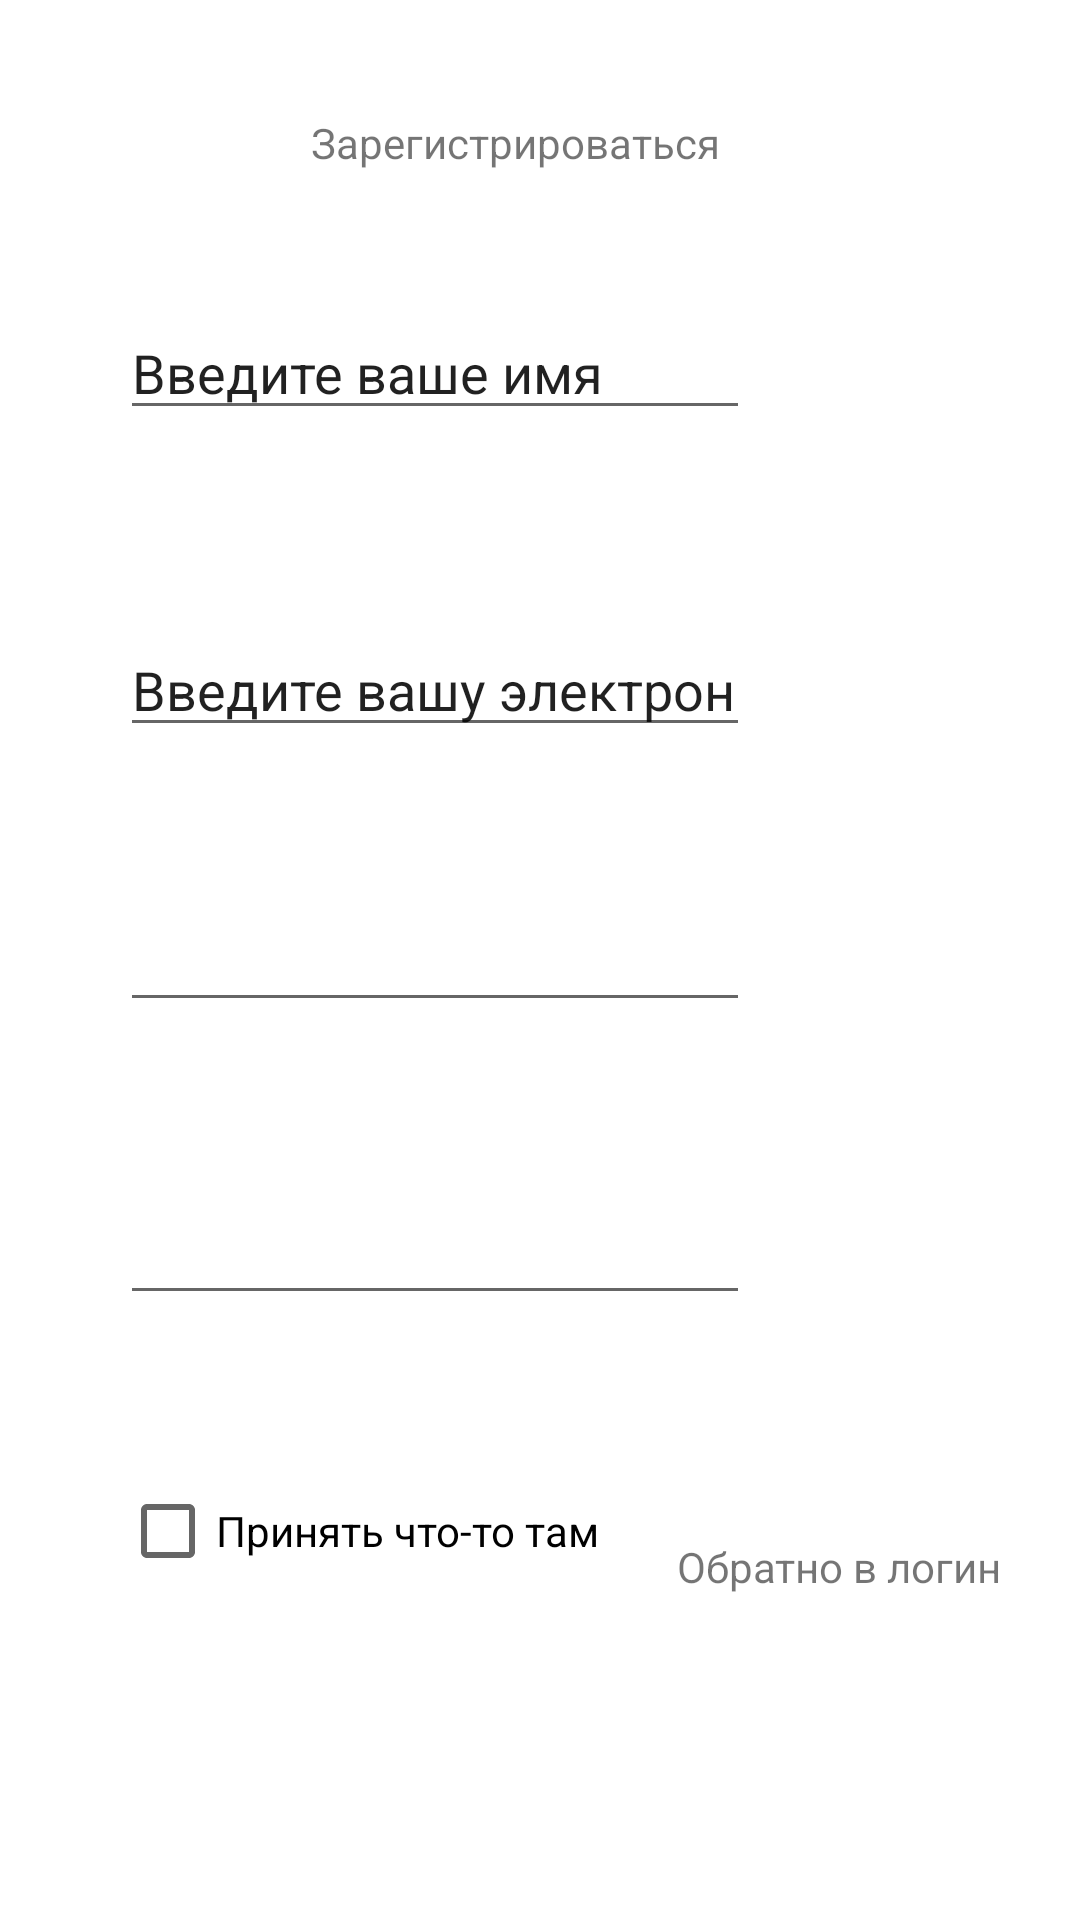

Reconstruct the res/layout file that produces this screen, plus the resources it refers to.
<!-- AndroidManifest.xml: application theme Theme.DogsApp -->
<!-- res/layout/fragment_registration.xml -->
<?xml version="1.0" encoding="utf-8"?>
<androidx.constraintlayout.widget.ConstraintLayout xmlns:android="http://schemas.android.com/apk/res/android"
                                                   xmlns:app="http://schemas.android.com/apk/res-auto"
                                                   xmlns:tools="http://schemas.android.com/tools"
                                                   android:layout_width="match_parent"
                                                   android:layout_height="match_parent"
                                                   android:background="#FFFFFF">


    <CheckBox
            android:text="@string/check"
            android:layout_width="wrap_content"
            android:layout_height="wrap_content" android:id="@+id/checkBox"
            app:layout_constraintTop_toBottomOf="@+id/regPasswordRepeat" app:layout_constraintStart_toStartOf="parent"
            android:layout_marginStart="40dp" android:layout_marginTop="48dp"/>
    <EditText
            android:layout_width="wrap_content"
            android:layout_height="wrap_content"
            android:inputType="textPassword"
            android:ems="10"
            android:id="@+id/regPasswordRepeat"
            app:layout_constraintStart_toStartOf="@+id/checkBox" app:layout_constraintTop_toTopOf="parent"
            app:layout_constraintBottom_toBottomOf="parent" app:layout_constraintVertical_bias="0.663"/>
    <EditText
            android:layout_width="wrap_content"
            android:layout_height="wrap_content"
            android:inputType="textPassword"
            android:ems="10"
            android:id="@+id/regPassword"
            app:layout_constraintStart_toStartOf="@+id/regPasswordRepeat" app:layout_constraintTop_toTopOf="parent"
            app:layout_constraintBottom_toBottomOf="parent"
    />
    <EditText
            android:layout_width="wrap_content"
            android:layout_height="wrap_content"
            android:inputType="textPersonName"
            android:text="@string/name"
            android:ems="10"
            android:id="@+id/nameReg"
            android:layout_marginTop="40dp"
            app:layout_constraintStart_toStartOf="@+id/regEmail" app:layout_constraintTop_toTopOf="parent"
            app:layout_constraintBottom_toBottomOf="parent" app:layout_constraintVertical_bias="0.111"
    />
    <EditText
            android:text="@string/email"
            android:layout_width="wrap_content"
            android:layout_height="wrap_content"
            android:inputType="textEmailAddress"
            android:ems="10"
            android:id="@+id/regEmail"
            app:layout_constraintStart_toStartOf="@+id/regPassword" app:layout_constraintTop_toTopOf="parent"
            app:layout_constraintBottom_toBottomOf="parent"
            app:layout_constraintVertical_bias="0.347"/>
    <TextView
            android:text="@string/reg"
            android:layout_width="wrap_content"
            android:layout_height="wrap_content" android:id="@+id/textView3"
            app:layout_constraintStart_toStartOf="parent" app:layout_constraintHorizontal_bias="0.463"
            app:layout_constraintEnd_toEndOf="parent" app:layout_constraintTop_toTopOf="parent"
            app:layout_constraintBottom_toBottomOf="parent" app:layout_constraintVertical_bias="0.061"/>
    <TextView
            android:text="@string/log"
            android:layout_width="wrap_content"
            android:layout_height="wrap_content" android:id="@+id/backLogin"
            app:layout_constraintBottom_toBottomOf="parent"
            app:layout_constraintTop_toBottomOf="@+id/textView3" app:layout_constraintVertical_bias="0.808"
            app:layout_constraintStart_toEndOf="@+id/checkBox" app:layout_constraintHorizontal_bias="0.5"
            app:layout_constraintEnd_toEndOf="parent"/>
</androidx.constraintlayout.widget.ConstraintLayout>
<!-- resources referenced by this layout -->
<resources>
  <string name="check">Принять что-то там</string>
  <string name="email">Введите вашу электронную почту</string>
  <string name="log">Обратно в логин</string>
  <string name="name">Введите ваше имя</string>
  <string name="reg">Зарегистрироваться</string>
  <style name="Theme.DogsApp" parent="Theme.MaterialComponents.DayNight.DarkActionBar">
          
          <item name="colorPrimary">#F1C17A</item>
          <item name="colorPrimaryVariant">#E68080</item>
          <item name="colorOnPrimary">#FFFFFF</item>
          
          <item name="colorSecondary">@color/teal_200</item>
          <item name="colorSecondaryVariant">@color/teal_700</item>
          <item name="colorOnSecondary">@color/black</item>
          
          <item name="android:statusBarColor" tools:targetApi="l">?attr/colorPrimaryVariant</item>
          
      </style>
  <color name="teal_200">#FF03DAC5</color>
  <color name="teal_700">#FF018786</color>
  <color name="black">#FF000000</color>
</resources>
